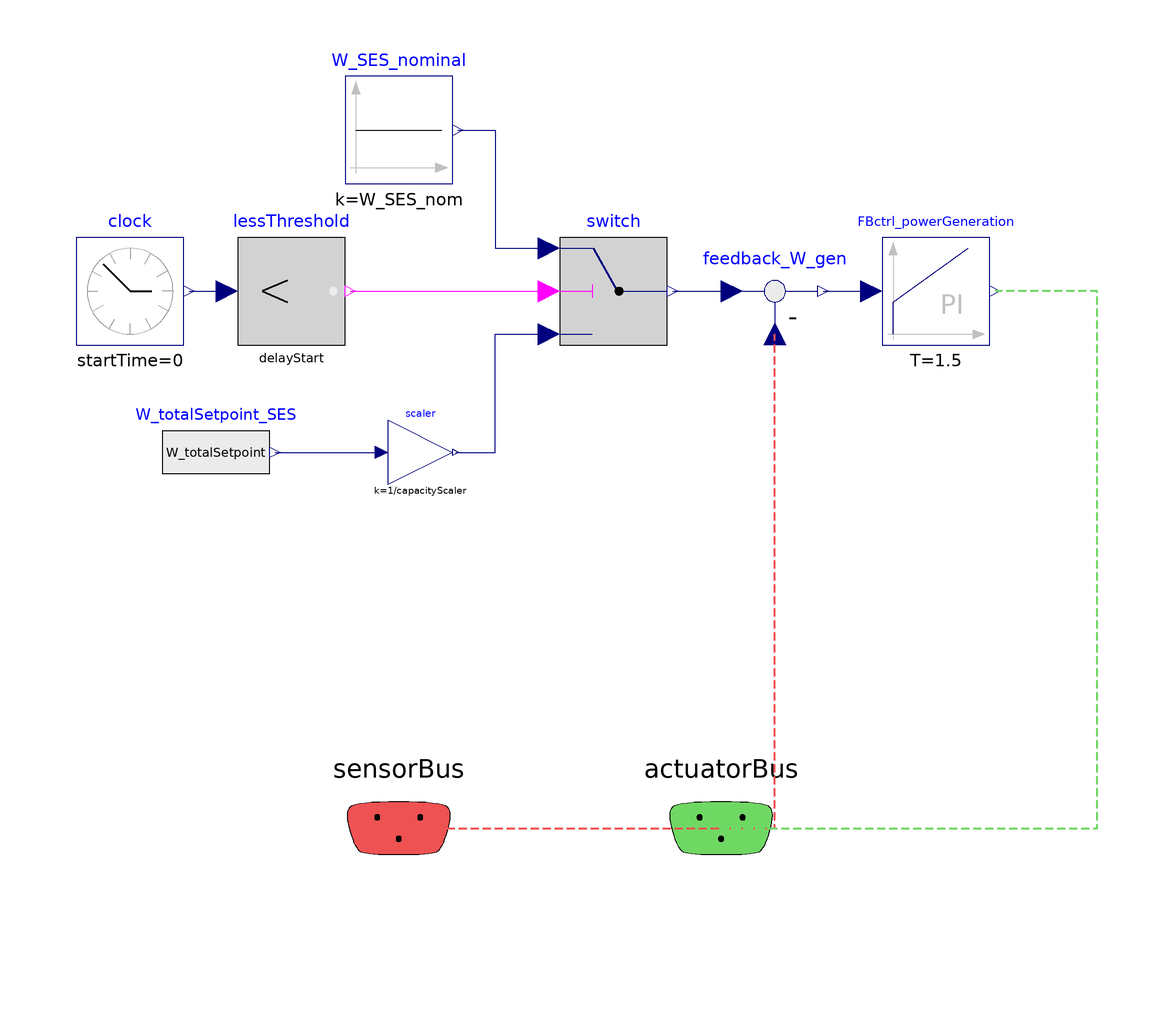

The Modelica model whose source follows is shown above as a component diagram (icons at their Placement, wires along their Line points).

model CS_GTPP
  extends
    NHES.Systems.SecondaryEnergySupply.NaturalGasFiredTurbine.BaseClasses.Partial_ControlSystem;

  parameter Real delayStart=5000 "Time to start tracking power profiles";
  parameter Real capacityScaler = 1 "Scaler that sizes the capacity of the overall system";
  parameter SI.Power W_SES_nom(displayUnit="MW") = 35e6
    "Nominal electrical power generation in the SES";

  input SI.Power W_totalSetpoint "Total setpoint power" annotation(Dialog(group="Inputs"));

  Modelica.Blocks.Math.Feedback feedback_W_gen annotation (Placement(
        transformation(
        extent={{-10,-10},{10,10}},
        rotation=0,
        origin={40,0})));
  Modelica.Blocks.Continuous.PI FBctrl_powerGeneration(
    y_start=1,
    x_start=1/FBctrl_powerGeneration.k,
    T=1.5,
    initType=Modelica.Blocks.Types.Init.InitialOutput,
    k=30/(W_SES_nom))
    annotation (Placement(transformation(extent={{60,-10},{80,10}})));
  Modelica.Blocks.Sources.ContinuousClock clock(offset=0, startTime=0)
    annotation (Placement(transformation(extent={{-90,-10},{-70,10}})));
  Modelica.Blocks.Logical.LessThreshold lessThreshold(threshold=delayStart)
    annotation (Placement(transformation(extent={{-60,-10},{-40,10}})));
  Modelica.Blocks.Sources.Constant W_SES_nominal(k=W_SES_nom)
    annotation (Placement(transformation(extent={{-40,20},{-20,40}})));
  Modelica.Blocks.Logical.Switch switch
    annotation (Placement(transformation(extent={{0,-10},{20,10}})));
  Modelica.Blocks.Math.Gain scaler(k=1/capacityScaler)
    annotation (Placement(transformation(extent={{-32,-36},{-20,-24}})));
  Modelica.Blocks.Sources.RealExpression W_totalSetpoint_SES(y=W_totalSetpoint)
    annotation (Placement(transformation(extent={{-74,-40},{-54,-20}})));
equation
  connect(feedback_W_gen.y, FBctrl_powerGeneration.u)
    annotation (Line(points={{49,0},{49,0},{58,0}},    color={0,0,127}));
  connect(clock.y, lessThreshold.u)
    annotation (Line(points={{-69,0},{-62,0},{-62,0}}, color={0,0,127}));
  connect(lessThreshold.y, switch.u2)
    annotation (Line(points={{-39,0},{-2,0},{-2,0}}, color={255,0,255}));
  connect(switch.y, feedback_W_gen.u1)
    annotation (Line(points={{21,0},{32,0},{32,0}}, color={0,0,127}));
  connect(scaler.y, switch.u3) annotation (Line(points={{-19.4,-30},{-12,-30},{-12,
          -8},{-2,-8}}, color={0,0,127}));
  connect(W_SES_nominal.y, switch.u1) annotation (Line(points={{-19,30},{-12,30},
          {-12,8},{-2,8}}, color={0,0,127}));
  connect(sensorBus.W_gen, feedback_W_gen.u2) annotation (
      Line(
      points={{-30,-100},{0,-100},{0,-100},{40,-100},{40,-8}},
      color={239,82,82},
      pattern=LinePattern.Dash,
      thickness=0.5));
  connect(actuatorBus.GTPP.m_flow_fuel_pu, FBctrl_powerGeneration.y)
    annotation (Line(
      points={{30,-100},{100,-100},{100,0},{81,0}},
      color={111,216,99},
      pattern=LinePattern.Dash,
      thickness=0.5));
  connect(W_totalSetpoint_SES.y, scaler.u)
    annotation (Line(points={{-53,-30},{-33.2,-30}}, color={0,0,127}));
  annotation (defaultComponentName="CS",
  Icon(coordinateSystem(preserveAspectRatio=false)), Diagram(
        coordinateSystem(preserveAspectRatio=false)));
end CS_GTPP;